Photos from the image-classification dataset "data" in the GitHub repository Sabbir256/paddy-leaf-disease. Its 3 classes are: bacterial leaf blight, brown spot, leaf smut.

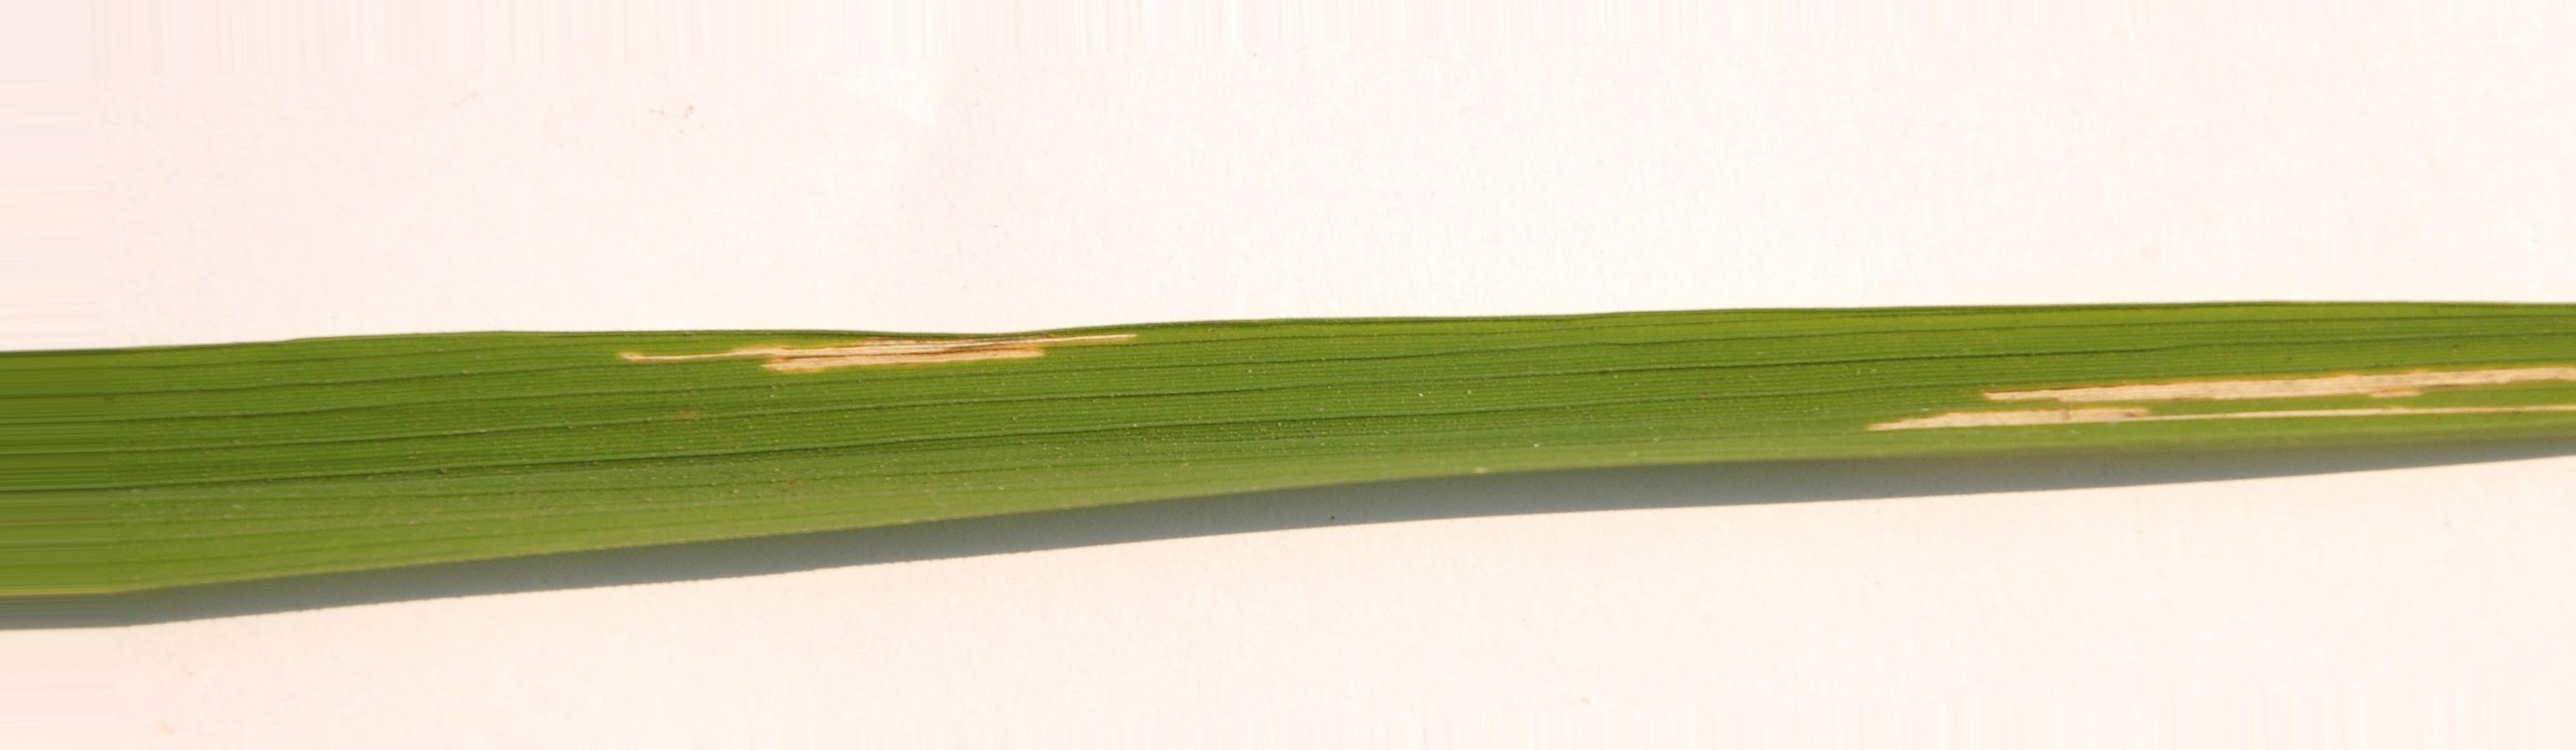
Label: bacterial leaf blight

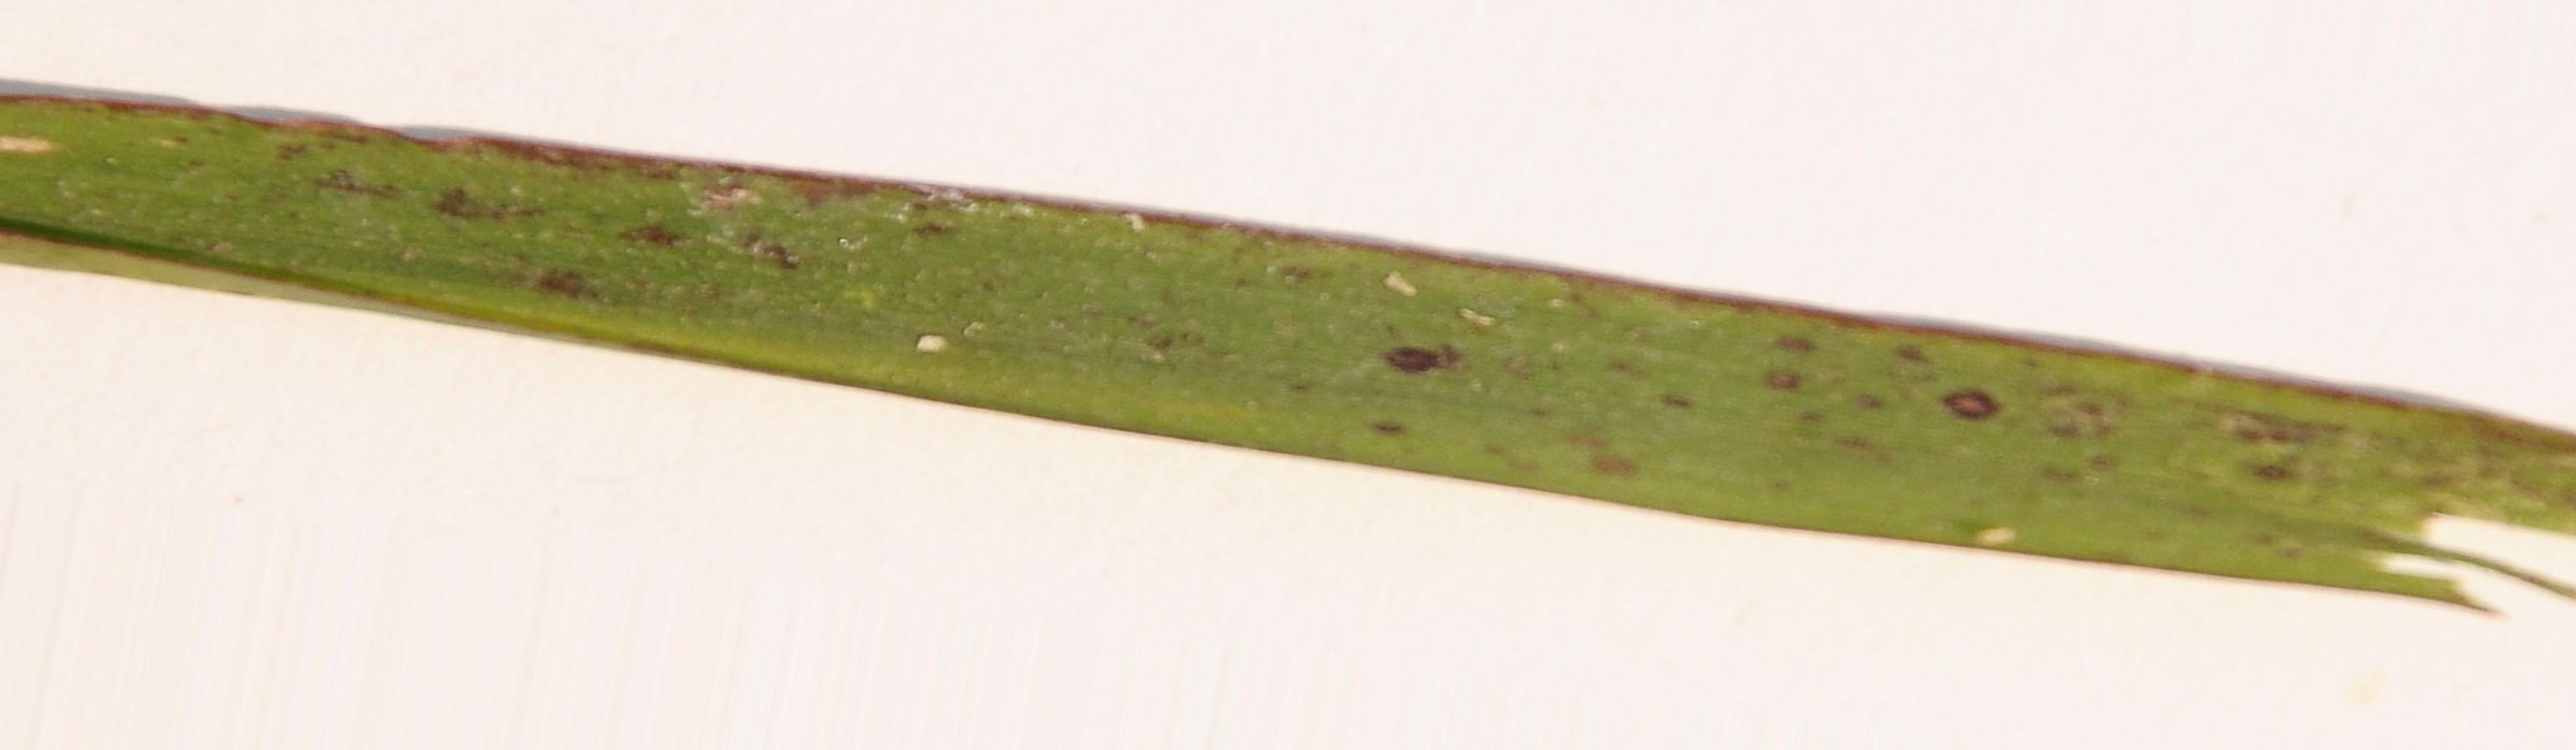
Label: leaf smut

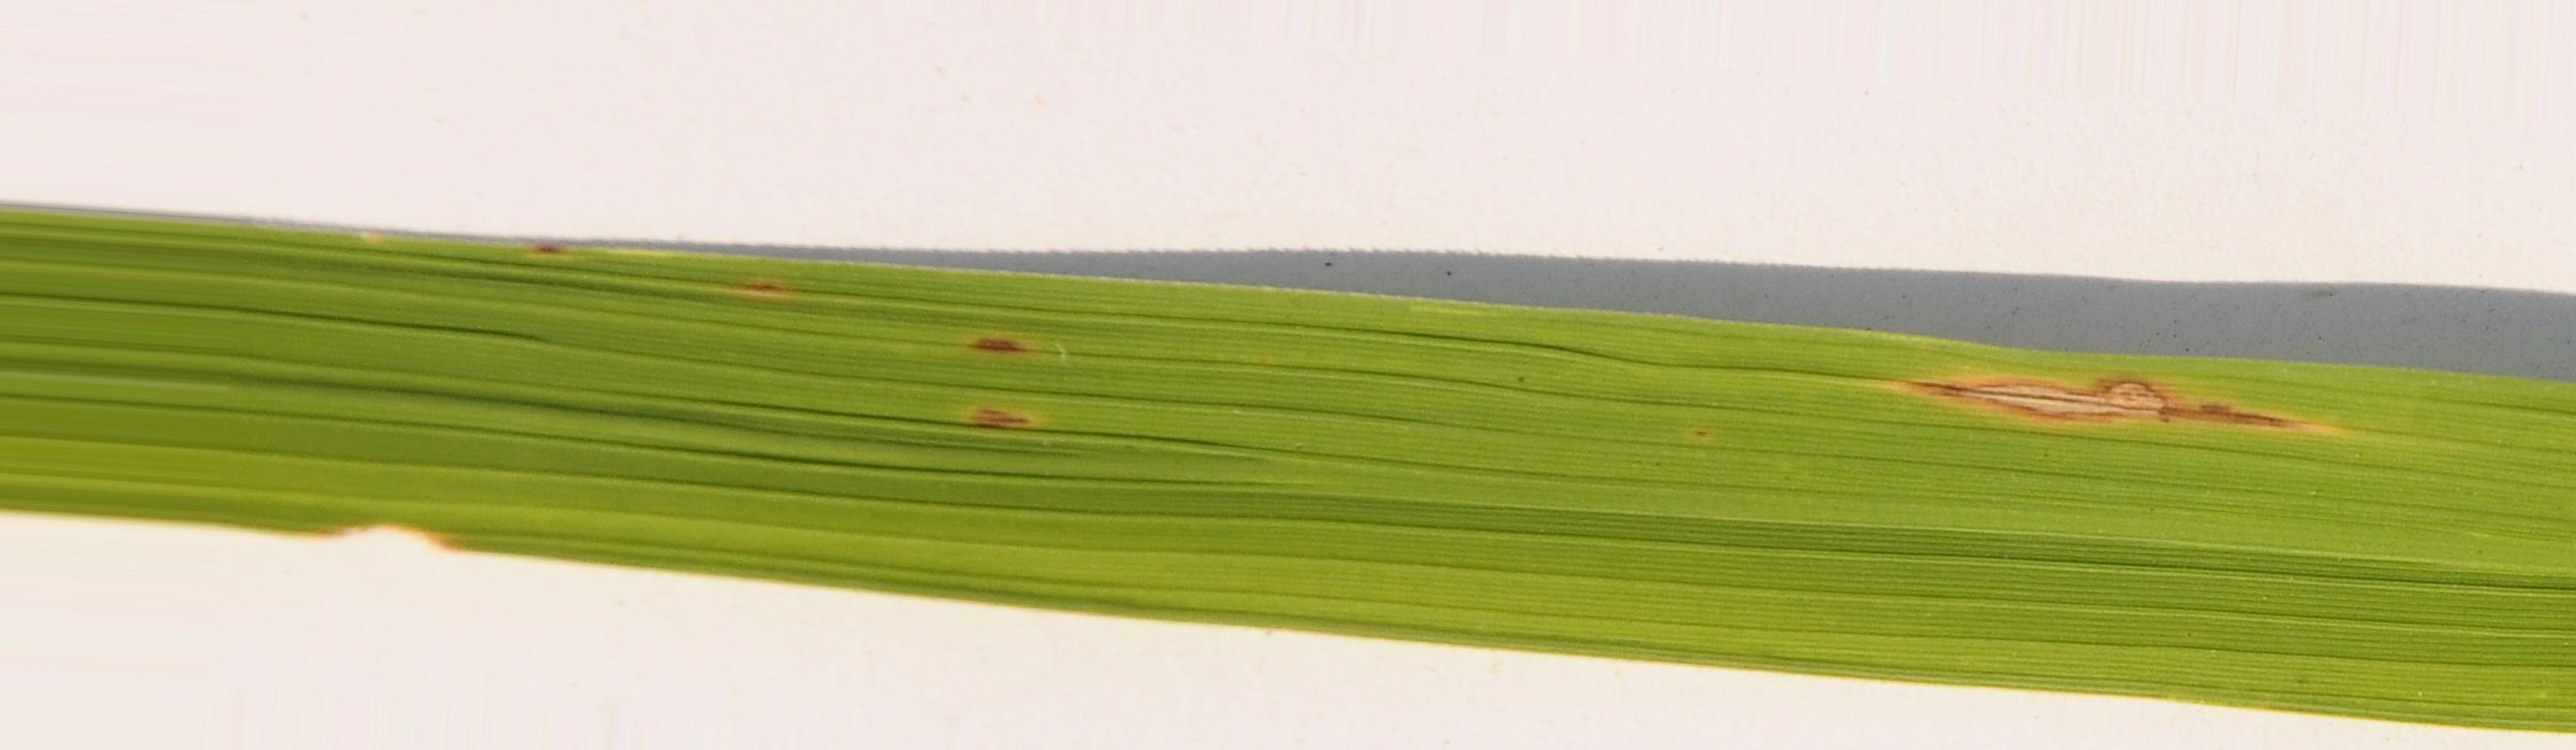
Label: brown spot

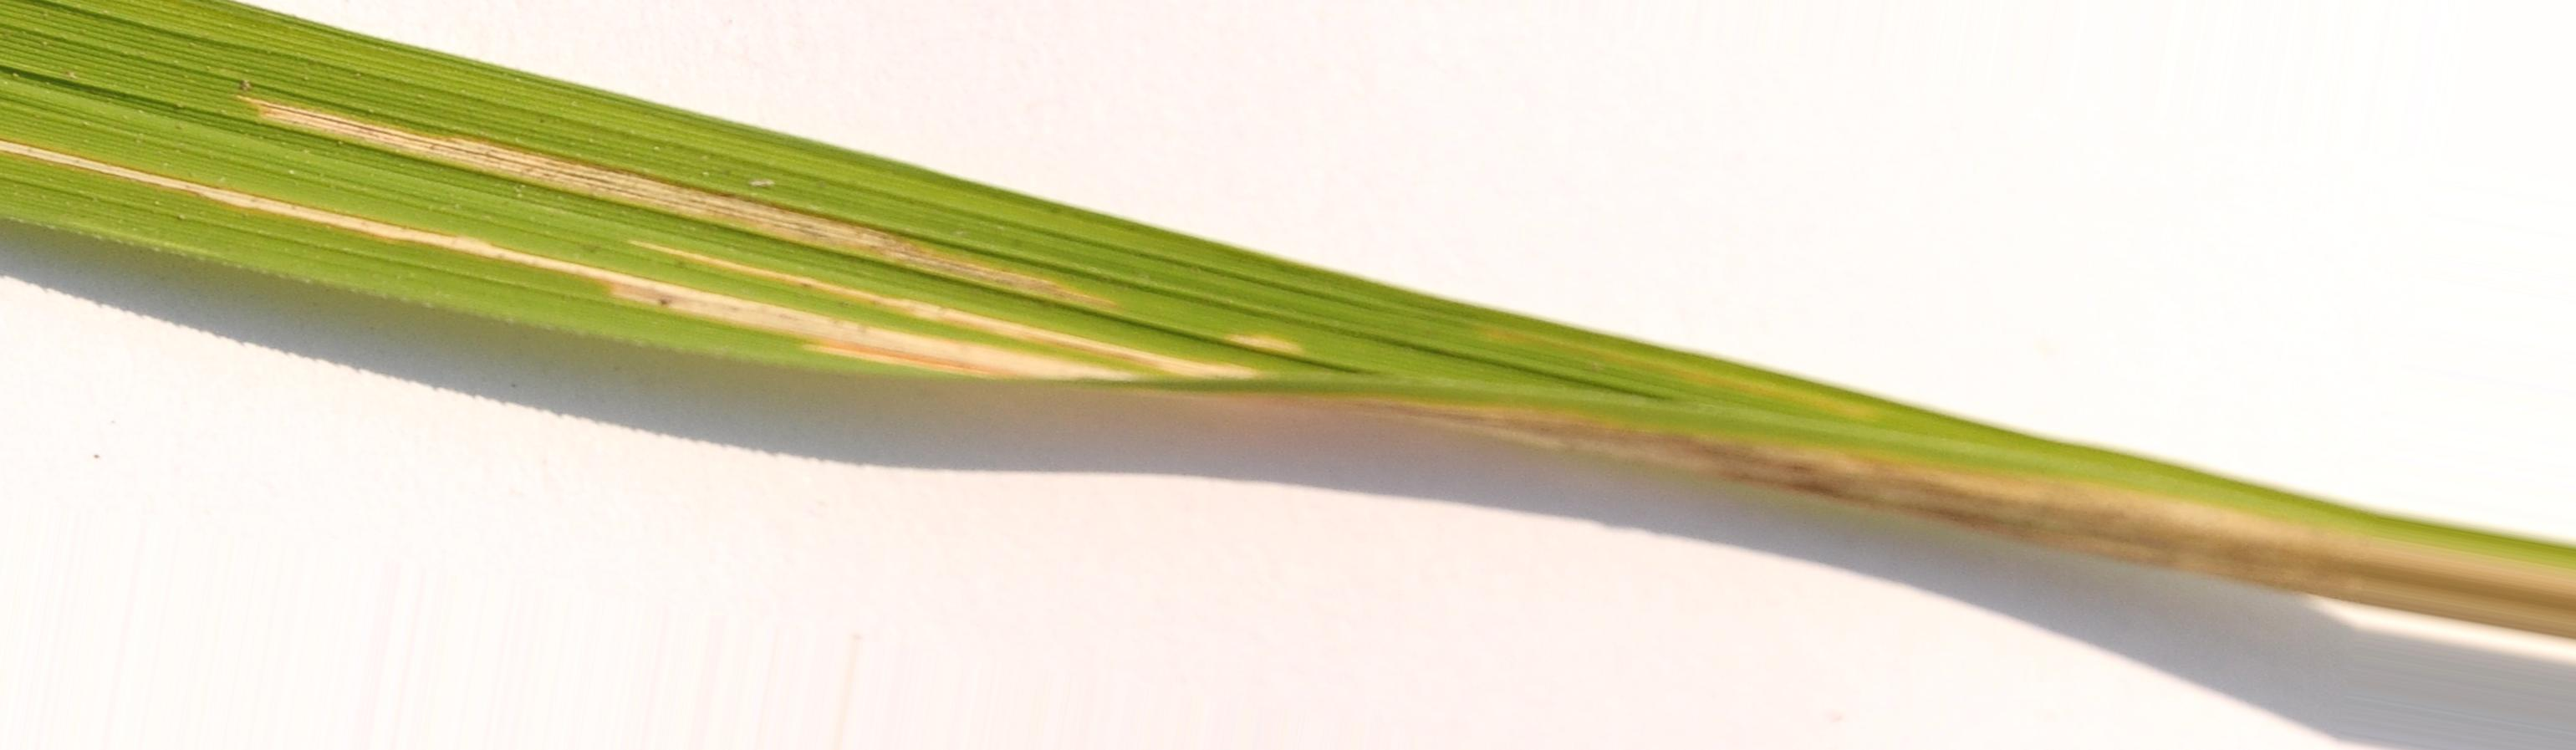
Label: bacterial leaf blight

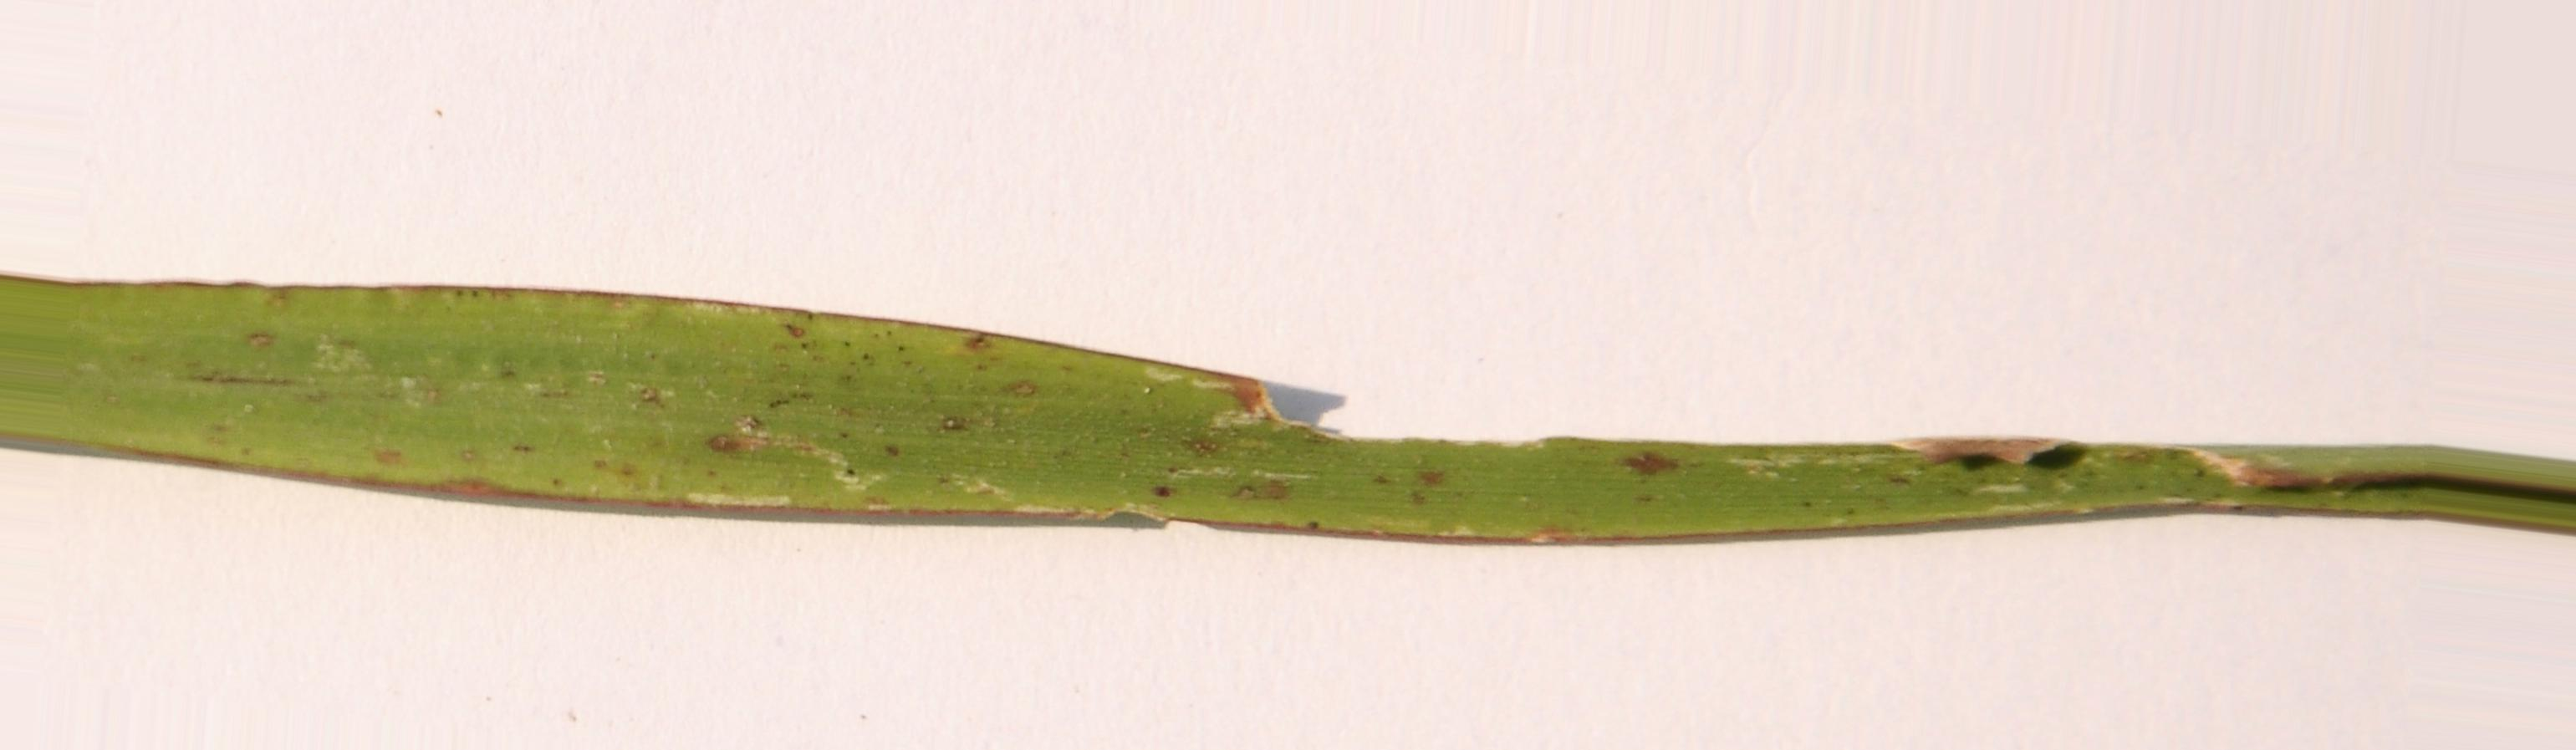
Label: leaf smut

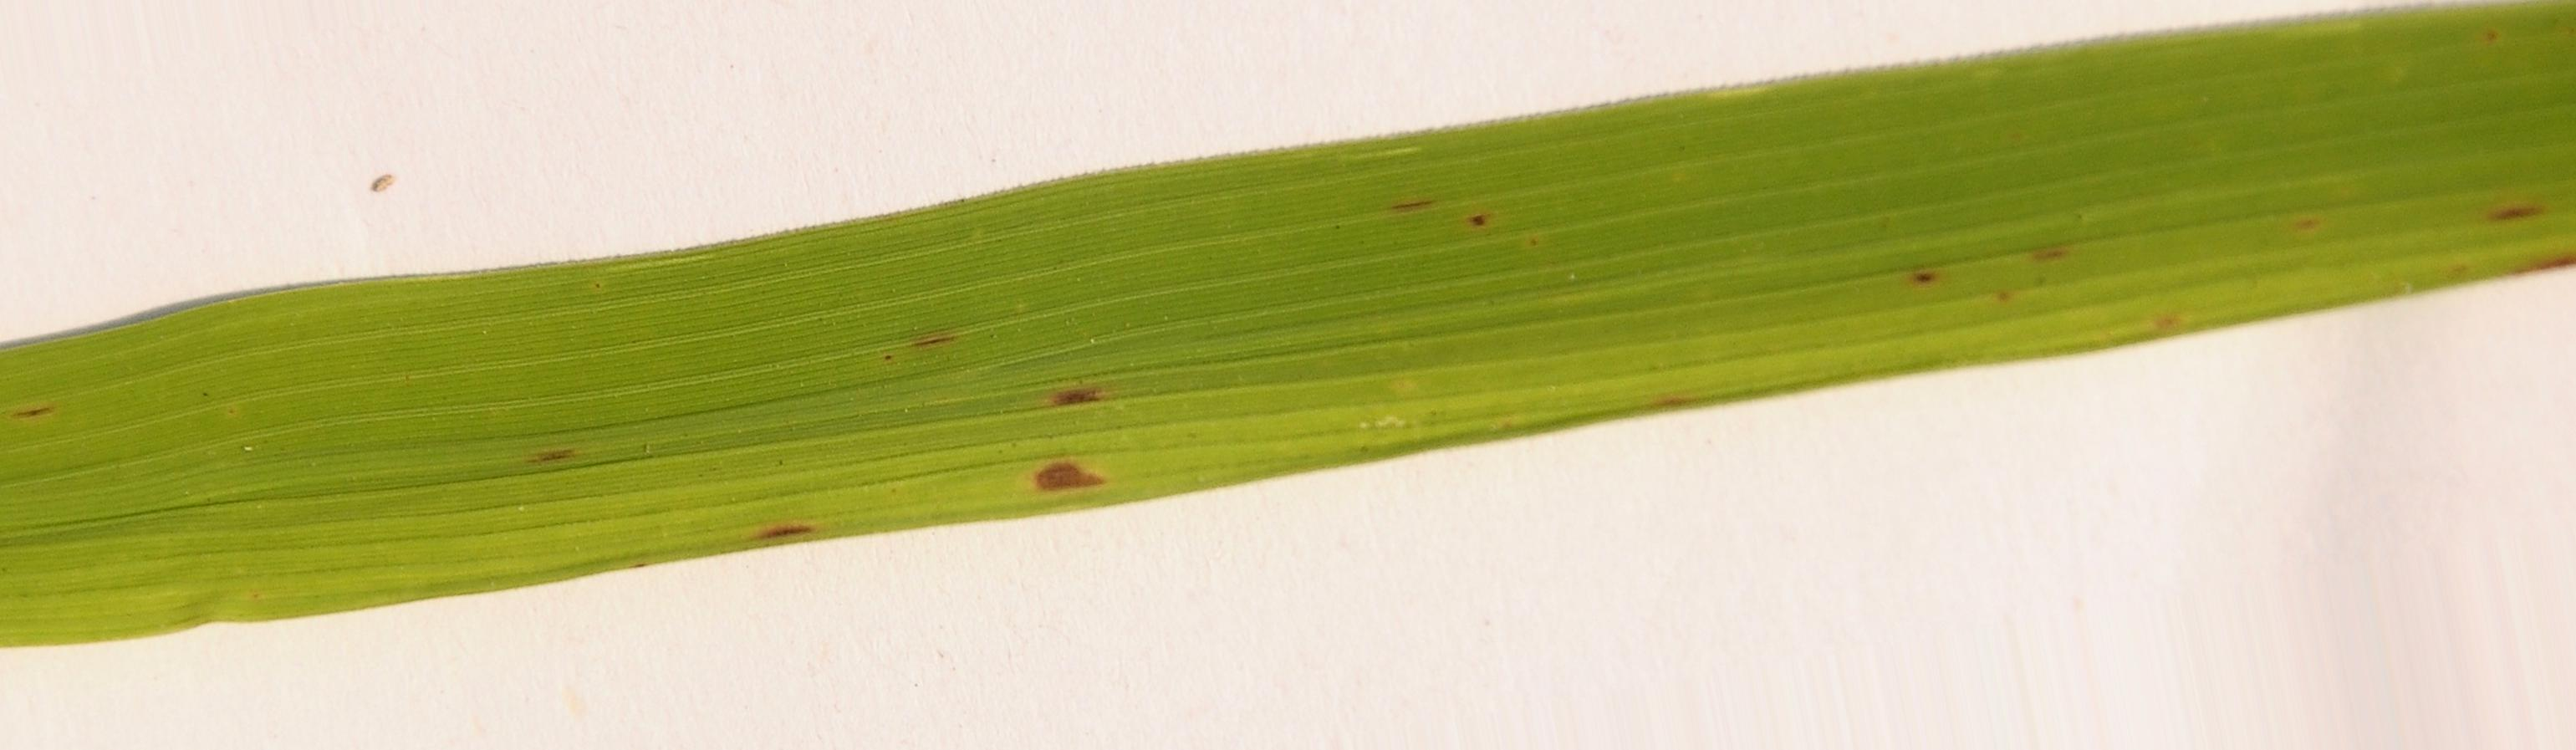
Label: brown spot
